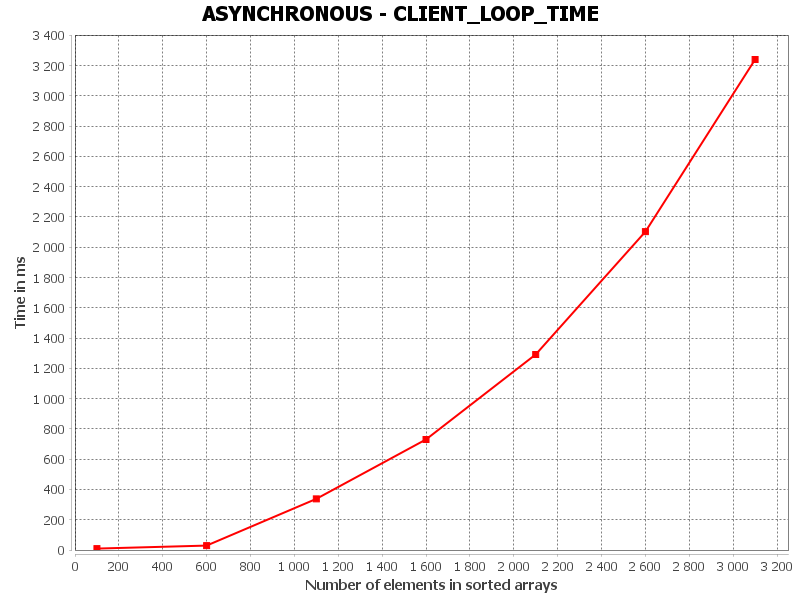

Data behind this chart, as committed beside it:
CLIENT_FULL_LOOP_TIME, Number of elements in sorted arrays, Time in ms
0, 100.0, 9.36
1, 600.0, 29.16
2, 1100, 337.8
3, 1600, 730.3
4, 2100, 1292
5, 2600, 2103
6, 3100, 3240
